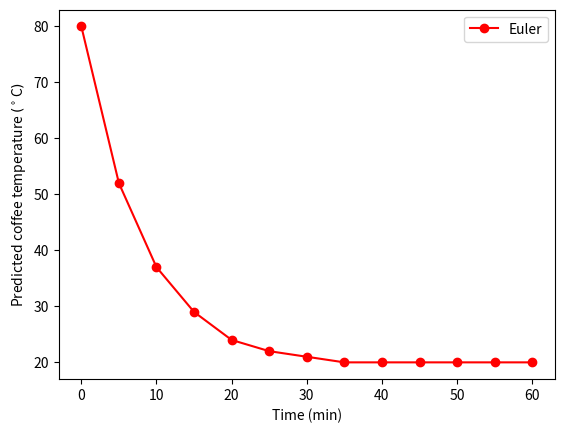

Recreate this plot in Python.
"""
File: coffee.py
Authors: Sasha D. Hafner and Frederik R. Dalby
Course: Modelling 2026

Description:
    A script with a simple model of a cooling 
    cup of coffee.
"""

# Load NumPy package
import numpy as np

# And plotting package
import matplotlib.pyplot as plt

# Set model inputs
cp = 4.2       # J g-1 K-1
T_init = 80    # deg. C
T_air = 20     # deg. C
mass = 300     # g
area = 0.026   # m2
h = 75         # W m-2 K-1
dt = 60 * 5    # 5 min time step (s)
times = np.arange(0, 3600 + dt, dt) # Times (s)

# Calculate model constant or coefficient, which does not change over time
con_cool = area * h / (cp * mass)

# Create vector of temperatures to fill later
T_coffee = np.zeros_like(times)

# Set the first value
T_coffee[0] = T_init

# Implement an explicit forward finite difference method in a loop
for i in range(1, len(T_coffee)):
    T_coffee[i] = T_coffee[i - 1]  - con_cool * (T_coffee[i - 1] - T_air) * dt

print(T_coffee)

# Plot predictions
plt.plot(times / 60, T_coffee, 'ro-', label = 'Euler')
plt.legend()
plt.xlabel('Time (min)')
plt.ylabel(r'Predicted coffee temperature $(^\circ\mathregular{C})$')
plt.show()
